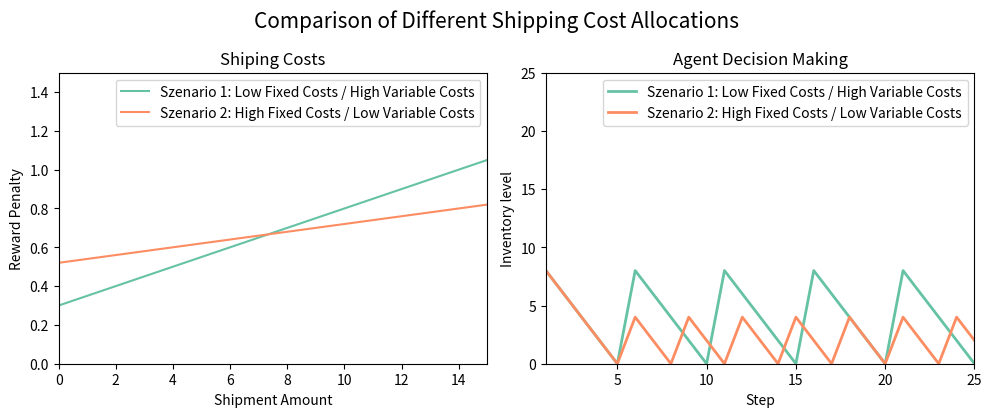

The matplotlib source for this figure:
from matplotlib import pyplot as plt

low_fix, high_fix = .25, .5
high_var, low_var = .05, .02

option_1 = []
option_2 = []

for i in range(26):
    option_1.append(low_fix + high_var*(i+1))
    option_2.append(high_fix + low_var*(i+1))

print(option_1)
print(option_2)

plt.rcParams["figure.figsize"] = (10, 4.2)

plt.subplot(1, 2, 1)
plt.plot(option_1, label="Szenario 1: Low Fixed Costs / High Variable Costs", color="#66C2A5")
plt.plot(option_2, label="Szenario 2: High Fixed Costs / Low Variable Costs", color="#FC8D62")
plt.legend()
plt.ylabel("Reward Penalty")
plt.xlabel("Shipment Amount")
plt.xlim([0, 15])
plt.ylim([0, 1.5])
plt.title("Shiping Costs")

plt.subplot(1, 2, 2)

option_1 = [0, 8, 6, 4, 2, 0, 8, 6, 4, 2, 0, 8, 6, 4, 2, 0, 8, 6, 4, 2, 0, 8, 6, 4, 2, 0]
option_2 = [0, 8, 6, 4, 2, 0, 4, 2, 0, 4, 2, 0, 4, 2, 0, 4, 2, 0, 4, 2, 0, 4, 2, 0, 4, 2]
# [8, 6, 4, 2, 0, 10, 8, 6, 4, 2, 0, 10, 8, 6, 4, 2, 0, 10, 8, 6, 4, 2, 0, 10, 8]
plt.plot(option_1, label="Szenario 1: Low Fixed Costs / High Variable Costs", color="#66C2A5", linewidth=2)
plt.plot(option_2, label="Szenario 2: High Fixed Costs / Low Variable Costs", color="#FC8D62", linewidth=2)
plt.legend()
plt.ylabel("Inventory level")
plt.xlabel("Step")
plt.xlim([1, 25])
plt.ylim([0, 25])
plt.title("Agent Decision Making")

plt.suptitle("Comparison of Different Shipping Cost Allocations", fontsize=15)
plt.tight_layout(pad=1)
plt.show()

"""
Both after 50000 training steps a 2000 generations
Both with 2 lead time, 2 demand per step
inventory_holding_cost_multiplier of .5
Options for shipment size of 4 or 10
Convegence in both (dont get better with more steps)
"""
